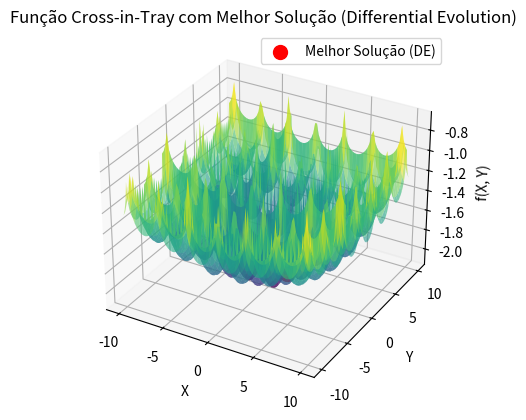

Source code (Python):
import numpy as np
import matplotlib.pyplot as plt
from mpl_toolkits.mplot3d import Axes3D

# Definição da função Cross-in-Tray
def cross_in_tray(x, y):
    return -0.0001 * (np.abs(np.sin(x) * np.sin(y) * np.exp(np.abs(100 - np.sqrt(x**2 + y**2) / np.pi)) + 1))**0.1

# Implementação do Differential Evolution
def differential_evolution(obj_function, dim, pop_size, max_iter, F=0.8, CR=0.9):
    population = np.random.uniform(-10, 10, (pop_size, dim))
    
    for _ in range(max_iter):
        for i in range(pop_size):
            a, b, c = np.random.choice(pop_size, 3, replace=False)
            mutant = population[a] + F * (population[b] - population[c])
            trial = np.where(np.random.rand(dim) < CR, mutant, population[i])

            if obj_function(trial) < obj_function(population[i]):
                population[i] = trial
    
    return min(population, key=obj_function)

# Função objetivo para o DE (Cross-in-Tray)
def objective_function(params):
    x, y = params
    return cross_in_tray(x, y)

# Execução do Differential Evolution para encontrar o mínimo da função Cross-in-Tray
dim = 2  # Dimensão do problema (x e y)
pop_size = 30
max_iter = 100
best_solution = differential_evolution(objective_function, dim, pop_size, max_iter)

# Criação de uma malha de pontos para x e y
x = np.linspace(-10, 10, 100)
y = np.linspace(-10, 10, 100)
X, Y = np.meshgrid(x, y)

# Calcula os valores da função Cross-in-Tray para cada ponto na malha
Z = cross_in_tray(X, Y)

# Plotagem do gráfico 3D
fig = plt.figure()
ax = fig.add_subplot(111, projection='3d')
ax.plot_surface(X, Y, Z, cmap='viridis', alpha=0.6)

# Plotar o ponto encontrado pelo DE
ax.scatter(best_solution[0], best_solution[1], objective_function(best_solution), color='red', s=100, label='Melhor Solução (DE)')

# Configurações do gráfico
ax.set_xlabel('X')
ax.set_ylabel('Y')
ax.set_zlabel('f(X, Y)')
ax.set_title('Função Cross-in-Tray com Melhor Solução (Differential Evolution)')
ax.legend()

# Exibe o gráfico
plt.show()

# Exibe a melhor solução encontrada
print(f"Melhor solução encontrada: x = {best_solution[0]}, y = {best_solution[1]}, f(x, y) = {objective_function(best_solution)}")